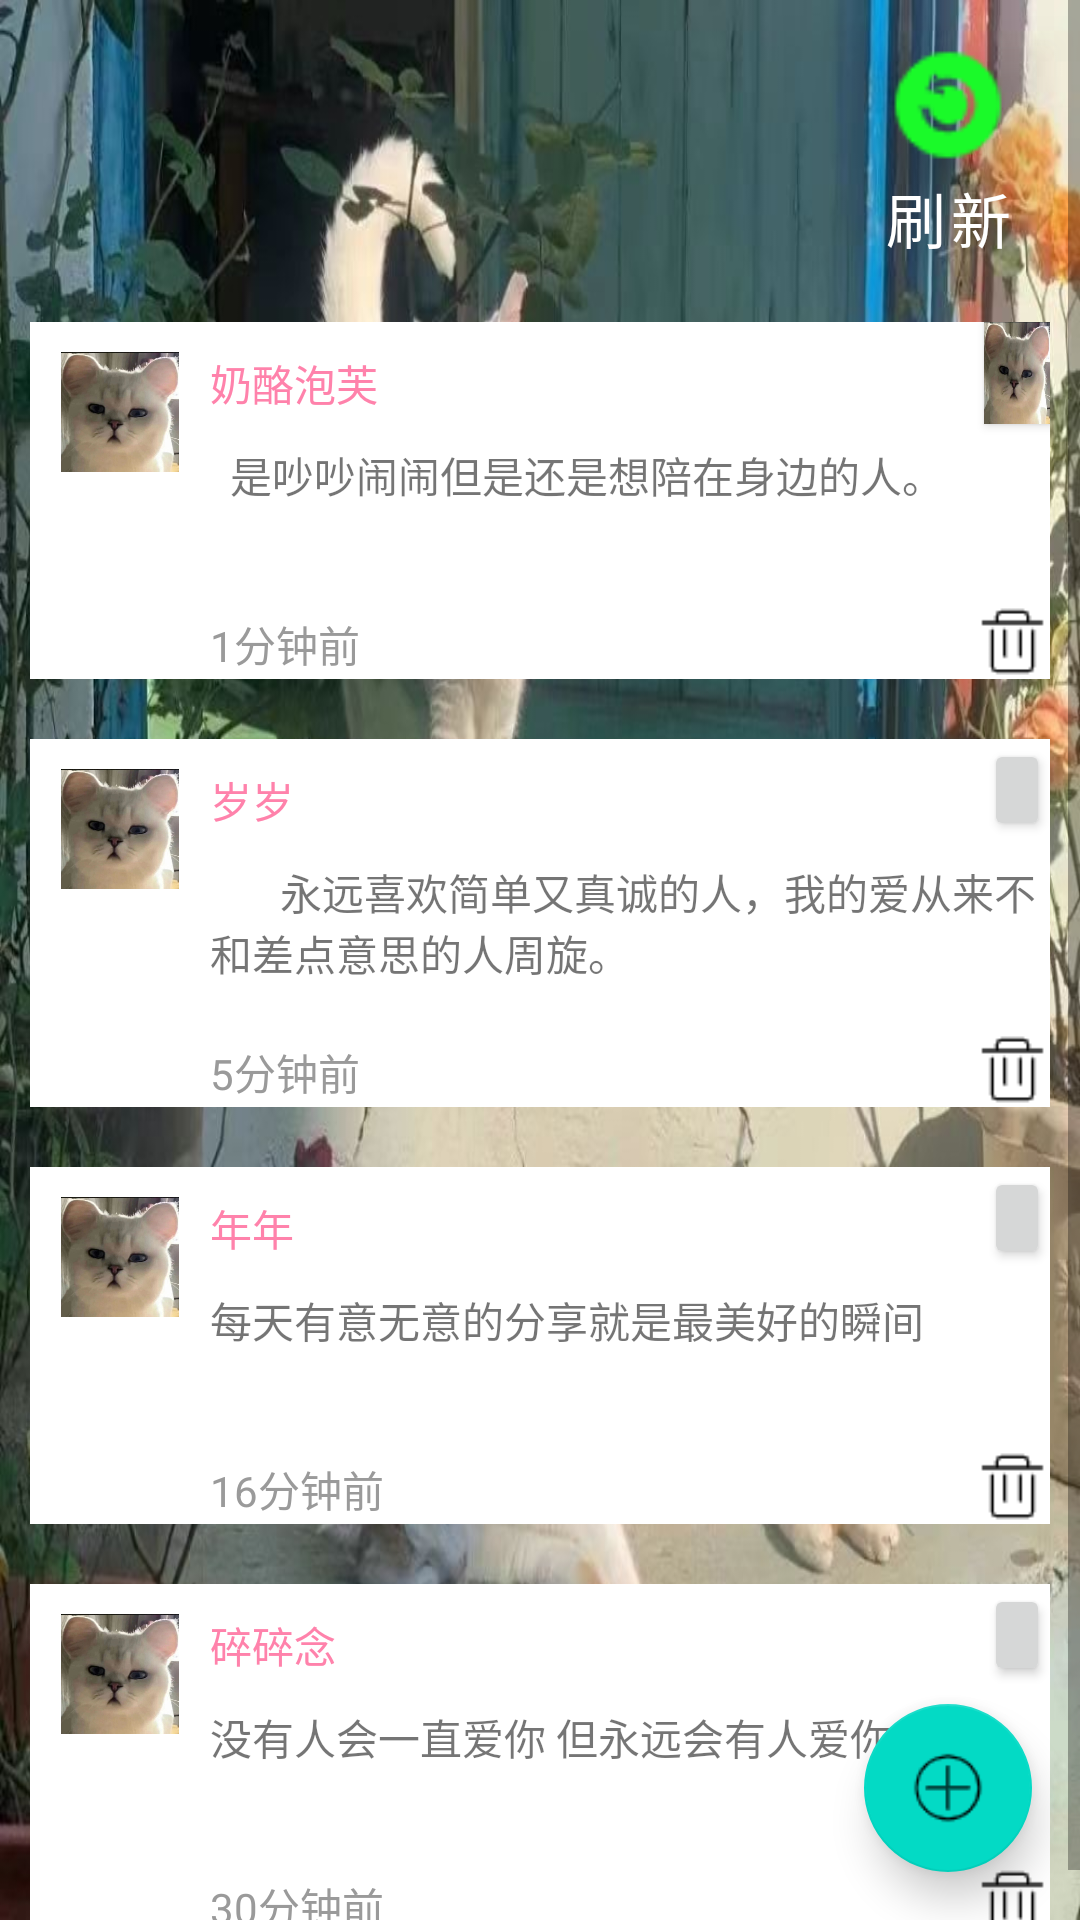

Android layout source for this screen:
<!-- AndroidManifest.xml: application theme Theme.Ccccccc -->
<!-- res/layout/activity_shequ2.xml -->
<?xml version="1.0" encoding="utf-8"?>
<FrameLayout xmlns:android="http://schemas.android.com/apk/res/android"
    xmlns:app="http://schemas.android.com/apk/res-auto"
    xmlns:tools="http://schemas.android.com/tools"
    android:layout_width="match_parent"
    android:layout_height="match_parent"
    tools:context=".ui.shequ.ShequActivity2"
    android:orientation="vertical"
    android:background="@drawable/shequ">
    <com.google.android.material.floatingactionbutton.FloatingActionButton
        android:id="@+id/fab"
        android:layout_width="wrap_content"
        android:layout_height="wrap_content"
        android:layout_gravity="bottom|end"
        android:layout_margin="16dp"
        android:src="@drawable/tianjia"
        app:elevation="8dp" />

    <ScrollView
        android:layout_width="match_parent"
        android:layout_height="match_parent">

        <LinearLayout
            android:layout_width="match_parent"
            android:layout_height="match_parent"
            android:orientation="vertical">
<com.google.android.material.button.MaterialButton
    android:id="@+id/tab_add"
    android:layout_width="wrap_content"
    android:layout_height="wrap_content"
    android:layout_gravity="right"
    app:iconTint="@null"
    app:backgroundTint="#00000000"
    app:icon="@drawable/shuxin"
    app:iconSize="40dp"
    android:text="刷新"
    android:textSize="20dp"
    android:textColor="@color/white"
    app:iconGravity="textTop"/>
            <androidx.recyclerview.widget.RecyclerView
                android:id="@+id/shequ_recyclerview"
                android:layout_width="match_parent"
                android:layout_height="wrap_content"/>


    
    <RelativeLayout
        android:layout_width="match_parent"
        android:layout_height="wrap_content"
        android:background="@color/white"
        android:layout_margin="10dp">

        <ImageView
            android:id="@+id/ico1"
            android:layout_width="40dp"
            android:layout_height="40dp"
            android:layout_alignParentLeft="true"
            android:layout_marginStart="10dp"
            android:layout_marginTop="10dp"
            android:layout_marginEnd="10dp"
            android:layout_marginBottom="10dp"
            android:src="@drawable/nav_icon" />

        <TextView
            android:id="@+id/name1"
            android:layout_width="wrap_content"
            android:layout_height="wrap_content"
            android:layout_marginTop="10dp"
            android:layout_toRightOf="@id/ico1"
            android:text="奶酪泡芙"
            android:textColor="#FF82AB" />

        <Button
            android:id="@+id/bottom1"
            android:layout_width="22dp"
            android:layout_height="34dp"
            android:layout_alignParentRight="true"
            android:background="@drawable/nav_icon" />

        <TextView
            android:id="@+id/content1"
            android:layout_width="300dp"
            android:layout_height="wrap_content"
            android:layout_below="@id/name1"
            android:layout_marginTop="10dp"
            android:layout_toRightOf="@id/ico1"
            android:minLines="3"
            android:text="  是吵吵闹闹但是还是想陪在身边的人。" />

        <TextView
            android:id="@+id/time1"
            android:layout_width="wrap_content"
            android:layout_height="wrap_content"
            android:layout_below="@id/content1"
            android:layout_marginTop="3dp"
            android:layout_toRightOf="@id/ico1"
            android:text="1分钟前"
            android:textColor="#9A9A9A" />

        <ImageView
            android:id="@+id/comment1"
            android:layout_width="25dp"
            android:layout_height="25dp"
            android:layout_below="@id/content1"
            android:layout_alignParentRight="true"
            android:src="@drawable/ic_delete" />

    </RelativeLayout>

    
    <RelativeLayout
        android:layout_width="match_parent"
        android:layout_height="wrap_content"
        android:background="@color/white"
        android:layout_margin="10dp">

        <ImageView
            android:id="@+id/ico2"
            android:layout_width="40dp"
            android:layout_height="40dp"
            android:layout_alignParentLeft="true"
            android:layout_marginStart="10dp"
            android:layout_marginTop="10dp"
            android:layout_marginEnd="10dp"
            android:layout_marginBottom="10dp"
            android:src="@drawable/nav_icon" />

        <TextView
            android:id="@+id/name2"
            android:layout_width="wrap_content"
            android:layout_height="wrap_content"
            android:layout_marginTop="10dp"
            android:layout_toRightOf="@id/ico2"
            android:text="岁岁"
            android:textColor="#FF82AB" />

        <TextView
            android:id="@+id/content2"
            android:layout_width="300dp"
            android:layout_height="wrap_content"
            android:layout_below="@id/name2"
            android:layout_marginTop="10dp"
            android:layout_toRightOf="@id/ico2"
            android:minLines="3"
            android:text="       永远喜欢简单又真诚的人，我的爱从来不和差点意思的人周旋。" />

        <Button
            android:id="@+id/bottom2"
            android:layout_width="22dp"
            android:layout_height="34dp"
            android:layout_alignParentRight="true"
            android:src="@drawable/ic_delete" />

        <TextView
            android:id="@+id/time2"
            android:layout_width="wrap_content"
            android:layout_height="wrap_content"
            android:layout_below="@id/content2"
            android:layout_marginTop="3dp"
            android:layout_toRightOf="@id/ico2"
            android:text="5分钟前"
            android:textColor="#9A9A9A" />

        <ImageView
            android:id="@+id/comment2"
            android:layout_width="25dp"
            android:layout_height="25dp"
            android:layout_below="@id/content2"
            android:layout_alignParentRight="true"
            android:src="@drawable/ic_delete"/>

    </RelativeLayout>

    
    <RelativeLayout
        android:layout_width="match_parent"
        android:layout_height="wrap_content"
        android:background="@color/white"
        android:layout_margin="10dp">

        <ImageView
            android:id="@+id/ico3"
            android:layout_width="40dp"
            android:layout_height="40dp"
            android:layout_alignParentLeft="true"
            android:layout_marginStart="10dp"
            android:layout_marginTop="10dp"
            android:layout_marginEnd="10dp"
            android:layout_marginBottom="10dp"
            android:src="@drawable/nav_icon" />

        <TextView
            android:id="@+id/name3"
            android:layout_width="wrap_content"
            android:layout_height="wrap_content"
            android:layout_marginTop="10dp"
            android:layout_toRightOf="@id/ico3"
            android:text="年年"
            android:textColor="#FF82AB" />

        <TextView
            android:id="@+id/content3"
            android:layout_width="300dp"
            android:layout_height="wrap_content"
            android:layout_below="@id/name3"
            android:layout_marginTop="10dp"
            android:layout_toRightOf="@id/ico3"
            android:minLines="3"
            android:text="每天有意无意的分享就是最美好的瞬间" />

        <Button
            android:id="@+id/bottom3"
            android:layout_width="22dp"
            android:layout_height="34dp"
            android:layout_alignParentRight="true"
            android:src="@drawable/ic_delete" />

        <TextView
            android:id="@+id/time3"
            android:layout_width="wrap_content"
            android:layout_height="wrap_content"
            android:layout_below="@id/content3"
            android:layout_marginTop="3dp"
            android:layout_toRightOf="@id/ico3"
            android:text="16分钟前"
            android:textColor="#9A9A9A" />

        <ImageView
            android:id="@+id/comment3"
            android:layout_width="25dp"
            android:layout_height="25dp"
            android:layout_below="@id/content3"
            android:layout_alignParentRight="true"
            android:src="@drawable/ic_delete" />

    </RelativeLayout>

    
    <RelativeLayout
        android:layout_width="match_parent"
        android:layout_height="wrap_content"
        android:background="@color/white"
        android:layout_margin="10dp">

        <ImageView
            android:id="@+id/ico4"
            android:layout_width="40dp"
            android:layout_height="40dp"
            android:layout_alignParentLeft="true"
            android:layout_marginStart="10dp"
            android:layout_marginTop="10dp"
            android:layout_marginEnd="10dp"
            android:layout_marginBottom="10dp"
            android:src="@drawable/nav_icon" />

        <TextView
            android:id="@+id/name4"
            android:layout_width="wrap_content"
            android:layout_height="wrap_content"
            android:layout_marginTop="10dp"
            android:layout_toRightOf="@id/ico4"
            android:text="碎碎念"
            android:textColor="#FF82AB" />

        <TextView
            android:id="@+id/content4"
            android:layout_width="300dp"
            android:layout_height="wrap_content"
            android:layout_below="@id/name4"
            android:layout_marginTop="10dp"
            android:layout_toRightOf="@id/ico4"
            android:minLines="3"
            android:text="没有人会一直爱你 但永远会有人爱你" />

        <Button
            android:id="@+id/bottom4"
            android:layout_width="22dp"
            android:layout_height="34dp"
            android:layout_alignParentRight="true"
            android:src="@drawable/ic_delete" />

        <TextView
            android:id="@+id/time4"
            android:layout_width="wrap_content"
            android:layout_height="wrap_content"
            android:layout_below="@id/content4"
            android:layout_marginTop="3dp"
            android:layout_toRightOf="@id/ico4"
            android:text="30分钟前"
            android:textColor="#9A9A9A" />

        <ImageView
            android:id="@+id/comment4"
            android:layout_width="25dp"
            android:layout_height="25dp"
            android:layout_below="@id/content4"
            android:layout_alignParentRight="true"
            android:src="@drawable/ic_delete" />
    </RelativeLayout>
        </LinearLayout>
    </ScrollView>

</FrameLayout>
<!-- resources referenced by this layout -->
<resources>
  <!-- drawable ic_delete: png bitmap (drawable, 350 bytes) -->
  <!-- drawable nav_icon: png bitmap (drawable-v24, 59033 bytes) -->
  <!-- drawable shequ: png bitmap (drawable, 134395 bytes) -->
  <!-- drawable shuxin: png bitmap (drawable, 1073 bytes) -->
  <!-- drawable tianjia: png bitmap (drawable, 1197 bytes) -->
  <style name="Theme.Ccccccc" parent="Theme.MaterialComponents.Light.NoActionBar">
          
          <item name="colorPrimary">@color/purple_500</item>
          <item name="colorPrimaryVariant">#48C5FD</item>
          <item name="colorOnPrimary">#F3F4F4</item>
          
          <item name="colorSecondary">@color/teal_200</item>
          <item name="colorSecondaryVariant">@color/teal_700</item>
          <item name="colorOnSecondary">@color/black</item>
          
          <item name="android:statusBarColor" tools:targetApi="l">?attr/colorPrimaryVariant</item>
          
      </style>
  <!-- not gathered from this repository: default colours our renderer supplied (Android Studio template values) -->
  <color name="purple_500">#FF6200EE</color>
  <color name="teal_200">#FF03DAC5</color>
  <color name="teal_700">#FF018786</color>
  <color name="black">#FF000000</color>
  <color name="white">#FFFFFFFF</color>
</resources>
